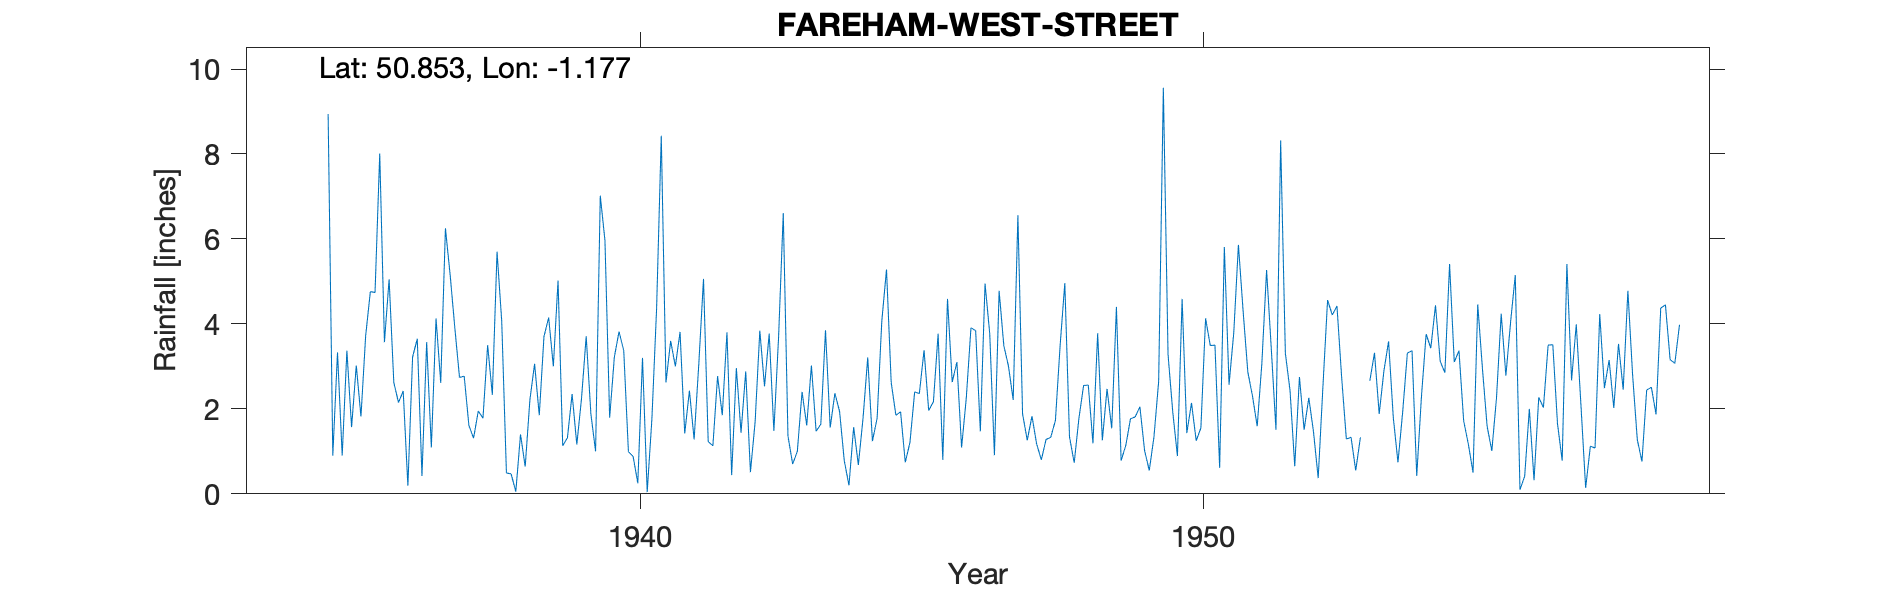

The file beside this chart, header and first rows:
FAREHAM-WEST-STREET, , , , , , , , , , , , , , , , , , , , , , , 
Grid ref, SU580063, Long, -1.177, Lat, 50.85, Elevation, 41, ft, , , , , , , , , , , , , , , 
Station no, 686/2, , , , , , , , , , , , , , , , , , , , , , 
, 1931, 1932, 1933, 1934, 1935, 1936, 1937, 1938, 1939, 1940, 1941, 1942, 1943, 1944, 1945, 1946, 1947, 1948, 1949, 1950, 1951, 1952, 1953
January, , , , , 0.9, 5.05, 6.25, 4.06, 5.02, 3.22, 3.6, 3.8, 6.61, 1.94, 1.85, 2.63, 3, 4.96, 0.78, 0.89, 3.78, 2.43, 1.29
February, , , , , 3.33, 2.62, 5.16, 0.49, 1.13, 3.82, 3, 0.44, 1.36, 0.78, 1.93, 3.1, 2.21, 1.34, 1.14, 4.59, 5.86, 0.65, 1.33
March, , , , , 0.9, 2.15, 3.91, 0.47, 1.32, 3.37, 3.81, 2.96, 0.7, 0.2, 0.74, 1.09, 6.56, 0.73, 1.77, 1.43, 4.3, 2.75, 0.55
April, , , , , 3.37, 2.42, 2.74, 0.05, 2.35, 0.99, 1.42, 1.44, 1, 1.57, 1.21, 2.25, 1.88, 1.77, 1.81, 2.14, 2.87, 1.51, 1.33
May, , , , , 1.57, 0.19, 2.77, 1.4, 1.16, 0.88, 2.43, 2.88, 2.4, 0.68, 2.4, 3.91, 1.26, 2.55, 2.05, 1.25, 2.3, 2.26, 
June, , , , , 3.02, 3.22, 1.61, 0.64, 2.24, 0.25, 1.28, 0.51, 1.61, 1.78, 2.36, 3.84, 1.83, 2.56, 1.02, 1.55, 1.59, 1.46, 2.66
July, , , , , 1.82, 3.65, 1.31, 2.21, 3.71, 3.2, 3.06, 1.69, 3.02, 3.21, 3.38, 1.47, 1.17, 1.19, 0.55, 4.13, 3.08, 0.37, 3.32
August, , , , , 3.72, 0.42, 1.95, 3.06, 1.88, 0.04, 5.06, 3.84, 1.47, 1.24, 1.96, 4.95, 0.8, 3.78, 1.34, 3.49, 5.27, 2.51, 1.88
September, , , , , 4.76, 3.57, 1.78, 1.85, 1, 1.76, 1.23, 2.53, 1.64, 1.78, 2.17, 3.77, 1.28, 1.26, 2.65, 3.5, 3.42, 4.56, 2.89
October, , , , , 4.74, 1.09, 3.5, 3.7, 7.02, 4.35, 1.13, 3.77, 3.85, 4.07, 3.77, 0.91, 1.33, 2.47, 9.56, 0.61, 1.51, 4.21, 3.59
November, , , , , 8.01, 4.13, 2.33, 4.15, 5.96, 8.43, 2.77, 1.48, 1.56, 5.28, 0.8, 4.78, 1.73, 1.54, 3.28, 5.81, 8.32, 4.42, 1.8
December, , , , 8.94, 3.57, 2.61, 5.7, 3, 1.79, 2.62, 1.85, 3.69, 2.37, 2.62, 4.59, 3.49, 3.49, 4.4, 1.93, 2.57, 3.31, 2.74, 0.74
Total, , , , , 39.71, 31.12, 39.01, 25.08, 34.58, 32.93, 30.64, 29.03, 27.59, 25.15, 27.16, 36.19, 26.54, 28.55, 27.88, 31.96, 45.61, 29.87, 
1956 Mar 4th Inspection Gauge sound Site…, , , , , , , , , , , , , , , , , , , , , , , 
